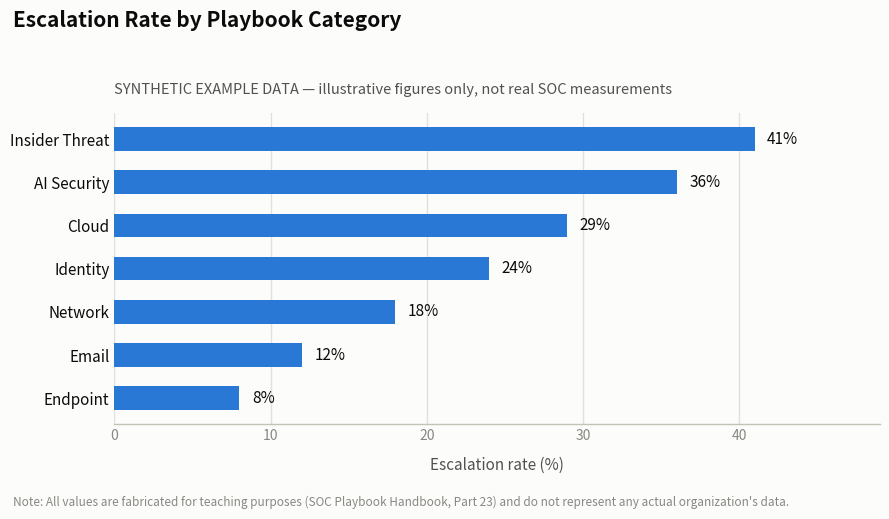

Write the Python code that produced this figure. (Note: this script raises an exception after producing the figure.)
"""
Escalation Rate by Playbook Category — SOC Playbook Handbook, Part 23.

SYNTHETIC EXAMPLE DATA: the numbers below are invented purely to illustrate
the "escalation rate" metric concept. They are NOT measurements from any
real SOC, vendor, or dataset.
"""

import matplotlib
matplotlib.use("Agg")

import matplotlib.pyplot as plt

# ---------------------------------------------------------------------------
# SYNTHETIC EXAMPLE DATA (invented for illustration only — not real SOC data)
# ---------------------------------------------------------------------------
categories = [
    "Insider Threat",
    "AI Security",
    "Cloud",
    "Identity",
    "Network",
    "Email",
    "Endpoint",
]
escalation_rate_pct = [
    41,
    36,
    29,
    24,
    18,
    12,
    8,
]

# Sort ascending so the largest bar renders at the top of a horizontal chart
order = sorted(range(len(categories)), key=lambda i: escalation_rate_pct[i])
categories = [categories[i] for i in order]
escalation_rate_pct = [escalation_rate_pct[i] for i in order]

# ---------------------------------------------------------------------------
# Palette (validated categorical slot 1 / sequential hue — see dataviz skill)
# ---------------------------------------------------------------------------
BAR_COLOR = "#2a78d6"          # blue, categorical slot 1
SURFACE = "#fcfcfb"            # chart surface
INK_PRIMARY = "#0b0b0b"
INK_SECONDARY = "#52514e"
INK_MUTED = "#898781"
GRIDLINE = "#e1e0d9"
BASELINE = "#c3c2b7"

fig, ax = plt.subplots(figsize=(9, 5.2), dpi=150)
fig.patch.set_facecolor(SURFACE)
ax.set_facecolor(SURFACE)

bar_height = 0.55
y_positions = range(len(categories))

bars = ax.barh(
    y_positions,
    escalation_rate_pct,
    height=bar_height,
    color=BAR_COLOR,
    edgecolor="none",
    zorder=3,
)

# Value labels at the tip of each bar
for y, value in zip(y_positions, escalation_rate_pct):
    ax.text(
        value + 0.8,
        y,
        f"{value}%",
        va="center",
        ha="left",
        fontsize=11,
        color=INK_PRIMARY,
        fontweight="normal",
    )

# Axes cosmetics
ax.set_yticks(list(y_positions))
ax.set_yticklabels(categories, fontsize=11, color=INK_PRIMARY)
ax.set_xlim(0, max(escalation_rate_pct) + 8)
ax.set_xlabel("Escalation rate (%)", fontsize=11, color=INK_SECONDARY, labelpad=10)

ax.xaxis.grid(True, color=GRIDLINE, linewidth=1, zorder=0)
ax.set_axisbelow(True)

# Hide top/right/left spines; keep a recessive bottom baseline
for spine_name in ("top", "right", "left"):
    ax.spines[spine_name].set_visible(False)
ax.spines["bottom"].set_color(BASELINE)
ax.spines["bottom"].set_linewidth(1)

ax.tick_params(axis="y", length=0)
ax.tick_params(axis="x", length=0, colors=INK_MUTED, labelsize=10)

# Title (includes SYNTHETIC EXAMPLE DATA disclosure)
fig.suptitle(
    "Escalation Rate by Playbook Category",
    fontsize=15,
    fontweight="bold",
    color=INK_PRIMARY,
    x=0.02,
    ha="left",
    y=0.98,
)
ax.set_title(
    "SYNTHETIC EXAMPLE DATA — illustrative figures only, not real SOC measurements",
    fontsize=10.5,
    color=INK_SECONDARY,
    style="italic",
    loc="left",
    pad=14,
)

# Footnote reinforcing the synthetic-data disclosure directly on the chart
fig.text(
    0.02,
    0.02,
    "Note: All values are fabricated for teaching purposes (SOC Playbook Handbook, Part 23) "
    "and do not represent any actual organization's data.",
    fontsize=8.5,
    color=INK_MUTED,
    ha="left",
    va="bottom",
)

plt.tight_layout(rect=(0, 0.06, 1, 0.94))

output_path = "C:/Users/User/SOC-Playbook-Handbook/assets/charts/escalation-rate-by-category.png"
fig.savefig(output_path, dpi=150, facecolor=SURFACE)
print(f"Saved chart to {output_path}")
